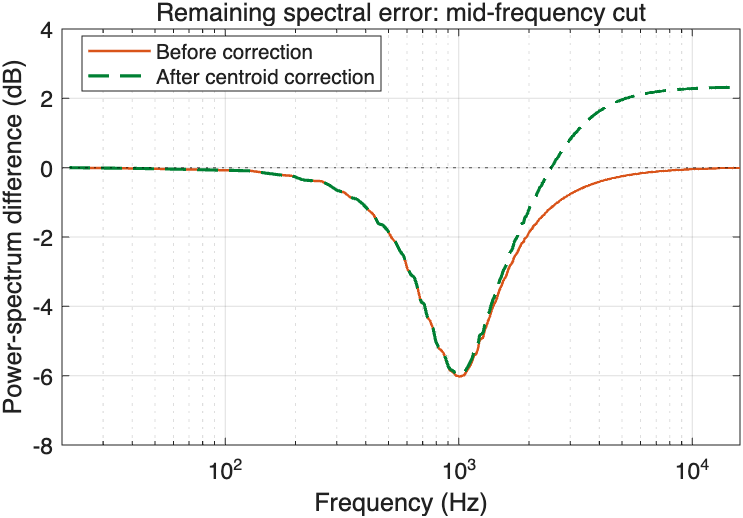

The data file committed next to this chart (first rows):
FrequencyHz, BeforeDifferenceDB, AfterDifferenceDB
21.53, 0.000471, 0.0003145
43.07, -0.02433, -0.0231
64.6, -0.04537, -0.04576
86.13, -0.06564, -0.06578
107.7, -0.07939, -0.07945
129.2, -0.09259, -0.09284
150.7, -0.1607, -0.161
172.3, -0.2111, -0.211
193.8, -0.2364, -0.2363
215.3, -0.355, -0.3548
236.9, -0.3781, -0.378
258.4, -0.3912, -0.3914
279.9, -0.5099, -0.5098
301.5, -0.6576, -0.6573
323, -0.7117, -0.7111
344.5, -0.8643, -0.8636
366.1, -0.9068, -0.9059
387.6, -1.045, -1.044
409.1, -1.216, -1.213
430.7, -1.345, -1.342
452.2, -1.611, -1.607
473.7, -1.663, -1.66
495.3, -1.809, -1.806
516.8, -2.031, -2.028
538.3, -2.167, -2.163
559.9, -2.409, -2.404
581.4, -2.555, -2.548
602.9, -2.926, -2.918
624.5, -3.098, -3.089
646, -3.179, -3.17
667.5, -3.499, -3.488
689.1, -3.886, -3.871
710.6, -3.943, -3.928
732.1, -4.309, -4.293
753.7, -4.416, -4.398
775.2, -4.639, -4.618
796.7, -5.028, -5.009
818.3, -5.204, -5.178
839.8, -5.262, -5.234
861.3, -5.352, -5.319
882.9, -5.586, -5.552
904.4, -5.787, -5.753
925.9, -5.876, -5.832
947.5, -5.903, -5.857
969, -5.989, -5.942
990.5, -6.013, -5.959
1012, -6.024, -5.967
1034, -6.007, -5.944
1055, -5.981, -5.915
1077, -5.891, -5.818
1098, -5.796, -5.715
1120, -5.703, -5.616
1141, -5.581, -5.485
1163, -5.407, -5.301
1184, -5.389, -5.282
1206, -5.25, -5.134
1227, -4.981, -4.849
1249, -4.929, -4.793
1270, -4.906, -4.768
1292, -4.681, -4.527
... 683 more rows
